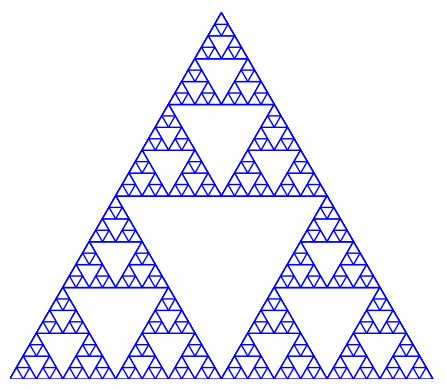

The matplotlib source for this figure:
from dataclasses import dataclass

import numpy as np
from matplotlib import pyplot as plt
from matplotlib.patches import Polygon

"""
谢尔宾斯基三角形

[redacted]
1. 从一个等边三角形开始。
2. 将三角形分成4个全等的小三角形，去掉中间的一个。
3. 对剩下的3个小三角形重复步骤2。
"""


@dataclass(frozen=True)
class Vertex:
    """表示二维空间中的一个顶点"""
    x: float
    y: float


@dataclass(frozen=True)
class Triangle:
    """表示一个三角形，由三个顶点组成"""
    v1: Vertex
    v2: Vertex
    v3: Vertex

    def vertices(self):
        """返回三角形的顶点坐标"""
        return np.array([(self.v1.x, self.v1.y),
                         (self.v2.x, self.v2.y),
                         (self.v3.x, self.v3.y)])


def draw_triangle(ax, triangle: Triangle,
                  face_color: str = 'white',
                  edge_color: str = 'blue',
                  line_width: float = 1.0):
    """
    在给定的坐标轴上绘制三角形

    :param ax 坐标轴区域
    :param triangle 三角形对象，包含三个顶点的位置信息
    :param face_color 三角形区域的填充颜色
    :param edge_color 三角形的边的颜色
    :param line_width 三角形边的线宽
    """
    # 创建一个多边形对象
    polygon = Polygon(triangle.vertices(),
                      closed=True,
                      facecolor=face_color,
                      edgecolor=edge_color,
                      linewidth=line_width)
    # 将多边形添加到坐标轴
    ax.add_patch(polygon)


def mid_vertex(v1: Vertex, v2: Vertex) -> Vertex:
    """返回两个顶点的中点"""
    return Vertex((v1.x + v2.x) / 2, (v1.y + v2.y) / 2)


def sierpinski(ax, triangle: Triangle, depth: int):
    """
    递归绘制Sierpinski三角形

    :param ax 坐标轴区域
    :param triangle 三角形对象，包含三个顶点的位置信息
    :param depth 至少为1，表示将三角形分成4个全等的小三角形的次数
    """
    if depth >= 0:
        # 绘制三角形
        draw_triangle(ax, triangle)

        # 计算新的顶点: 两个顶点的中点
        mid1 = mid_vertex(triangle.v1, triangle.v2)
        mid2 = mid_vertex(triangle.v2, triangle.v3)
        mid3 = mid_vertex(triangle.v3, triangle.v1)

        # 递归绘制三个小三角形
        sierpinski(ax, Triangle(triangle.v1, mid1, mid3), depth - 1)
        sierpinski(ax, Triangle(mid1, triangle.v2, mid2), depth - 1)
        sierpinski(ax, Triangle(mid3, mid2, triangle.v3), depth - 1)


if __name__ == '__main__':
    # n表示等边三角形的边长
    n = 12
    # 初始化一个三角形
    triangle = Triangle(Vertex(n / 2, n * 3 ** 0.5 / 2), Vertex(0, 0), Vertex(n, 0))
    # 在外部创建统一的绘图窗口
    fig = plt.figure()
    ax = fig.add_subplot(111)
    ax.set_xlim(0, n + 0.1)  # 设置x轴范围
    ax.set_ylim(0, n * 3 ** 0.5 / 2 + 0.1)  # 设置y轴范围
    ax.set_aspect('equal')  # 确保图形比例一致
    ax.axis('off')  # 不显示坐标轴
    # 绘制
    sierpinski(ax, triangle, 5)
    # 显示图形
    plt.show()
